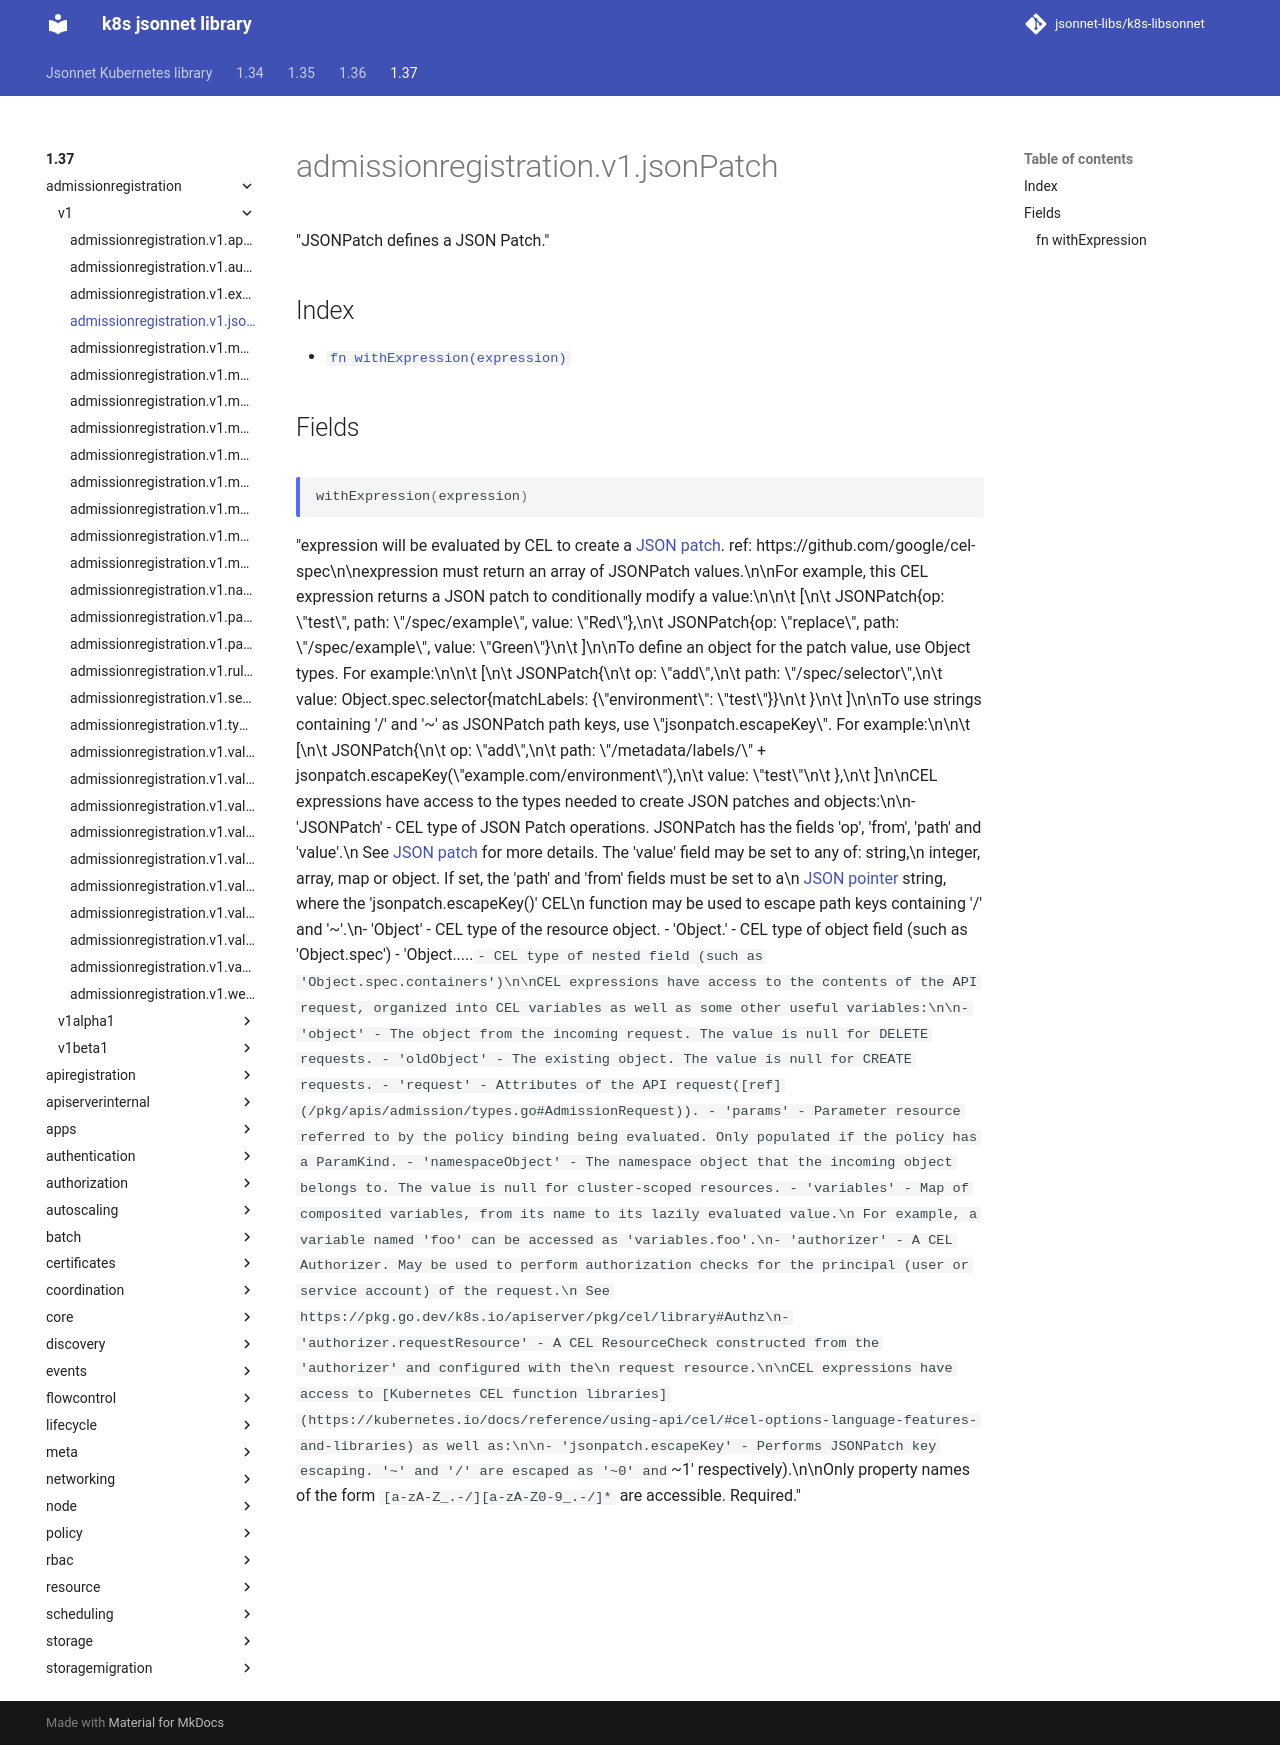

repository: jsonnet-libs/k8s-libsonnet · page: 1.37/admissionregistration/v1/jsonPatch/index.html · generator: mkdocs

---
permalink: /1.37/admissionregistration/v1/jsonPatch/
---

# admissionregistration.v1.jsonPatch

"JSONPatch defines a JSON Patch."

## Index

* [`fn withExpression(expression)`](#fn-withexpression)

## Fields

### fn withExpression

```ts
withExpression(expression)
```

"expression will be evaluated by CEL to create a [JSON patch](https://jsonpatch.com/). ref: https://github.com/google/cel-spec\n\nexpression must return an array of JSONPatch values.\n\nFor example, this CEL expression returns a JSON patch to conditionally modify a value:\n\n\t  [\n\t    JSONPatch{op: \"test\", path: \"/spec/example\", value: \"Red\"},\n\t    JSONPatch{op: \"replace\", path: \"/spec/example\", value: \"Green\"}\n\t  ]\n\nTo define an object for the patch value, use Object types. For example:\n\n\t  [\n\t    JSONPatch{\n\t      op: \"add\",\n\t      path: \"/spec/selector\",\n\t      value: Object.spec.selector{matchLabels: {\"environment\": \"test\"}}\n\t    }\n\t  ]\n\nTo use strings containing '/' and '~' as JSONPatch path keys, use \"jsonpatch.escapeKey\". For example:\n\n\t  [\n\t    JSONPatch{\n\t      op: \"add\",\n\t      path: \"/metadata/labels/\" + jsonpatch.escapeKey(\"example.com/environment\"),\n\t      value: \"test\"\n\t    },\n\t  ]\n\nCEL expressions have access to the types needed to create JSON patches and objects:\n\n- 'JSONPatch' - CEL type of JSON Patch operations. JSONPatch has the fields 'op', 'from', 'path' and 'value'.\n  See [JSON patch](https://jsonpatch.com/) for more details. The 'value' field may be set to any of: string,\n  integer, array, map or object.  If set, the 'path' and 'from' fields must be set to a\n  [JSON pointer](https://datatracker.ietf.org/doc/html/rfc6901/) string, where the 'jsonpatch.escapeKey()' CEL\n  function may be used to escape path keys containing '/' and '~'.\n- 'Object' - CEL type of the resource object. - 'Object.<fieldName>' - CEL type of object field (such as 'Object.spec') - 'Object.<fieldName1>.<fieldName2>...<fieldNameN>` - CEL type of nested field (such as 'Object.spec.containers')\n\nCEL expressions have access to the contents of the API request, organized into CEL variables as well as some other useful variables:\n\n- 'object' - The object from the incoming request. The value is null for DELETE requests. - 'oldObject' - The existing object. The value is null for CREATE requests. - 'request' - Attributes of the API request([ref](/pkg/apis/admission/types.go#AdmissionRequest)). - 'params' - Parameter resource referred to by the policy binding being evaluated. Only populated if the policy has a ParamKind. - 'namespaceObject' - The namespace object that the incoming object belongs to. The value is null for cluster-scoped resources. - 'variables' - Map of composited variables, from its name to its lazily evaluated value.\n  For example, a variable named 'foo' can be accessed as 'variables.foo'.\n- 'authorizer' - A CEL Authorizer. May be used to perform authorization checks for the principal (user or service account) of the request.\n  See https://pkg.go.dev/k8s.io/apiserver/pkg/cel/library#Authz\n- 'authorizer.requestResource' - A CEL ResourceCheck constructed from the 'authorizer' and configured with the\n  request resource.\n\nCEL expressions have access to [Kubernetes CEL function libraries](https://kubernetes.io/docs/reference/using-api/cel/#cel-options-language-features-and-libraries) as well as:\n\n- 'jsonpatch.escapeKey' - Performs JSONPatch key escaping. '~' and  '/' are escaped as '~0' and `~1' respectively).\n\nOnly property names of the form `[a-zA-Z_.-/][a-zA-Z0-9_.-/]*` are accessible. Required."
